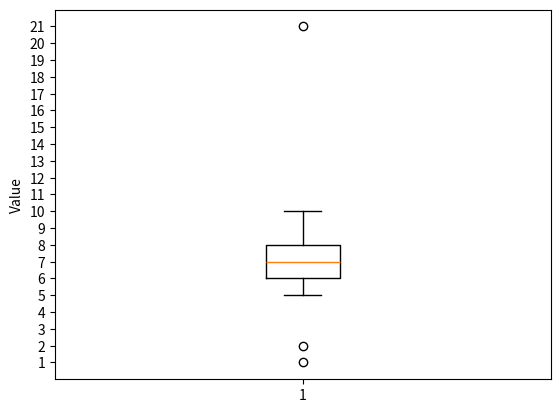

Recreate this plot in Python.
import matplotlib.pyplot as plt

values = [1, 2, 5, 6, 6, 7, 7, 8, 8, 8, 9, 10, 21]

plt.boxplot(values)

plt.yticks(range(1, 22))

plt.ylabel("Value")

plt.show()